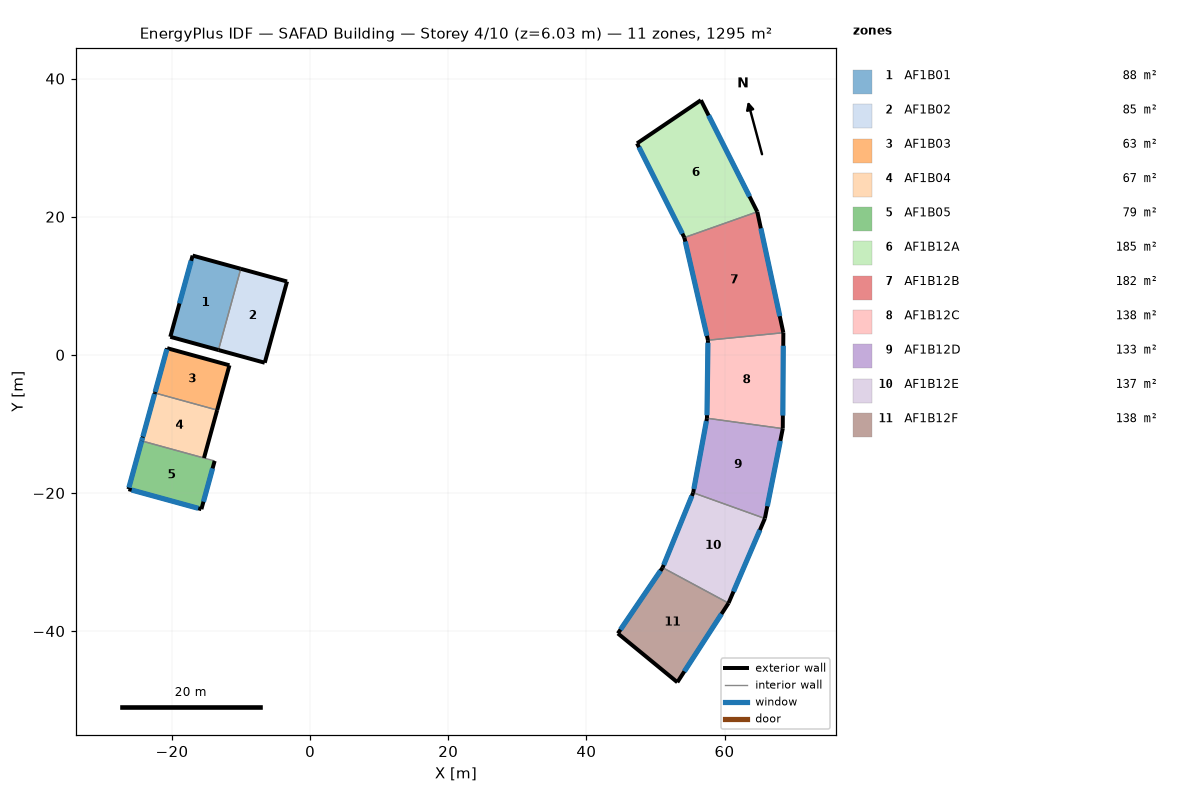
=== STOREY PLAN SPEC (per zone: floor XY polygon, exterior-wall plan segments, windows/doors) ===
zone 1: AF1B01  (88.2 m²)
  floor: (-10.04, 12.46) (-13.27, 0.70) (-20.24, 2.61) (-17.01, 14.37)
  exterior wall: (-10.04, 12.46) – (-17.01, 14.37)  [7.2 m]
  exterior wall: (-20.24, 2.61) – (-13.27, 0.70)  [7.2 m]
  exterior wall: (-17.01, 14.37) – (-20.24, 2.61)  [12.2 m]
    window: (-17.22, 13.62) – (-18.92, 7.45)  [12.8 m²]
  interior walls: 1
zone 2: AF1B02  (84.8 m²)
  floor: (-3.34, 10.62) (-6.57, -1.14) (-13.27, 0.70) (-10.04, 12.46)
  exterior wall: (-6.57, -1.14) – (-3.34, 10.62)  [12.2 m]
  exterior wall: (-3.34, 10.62) – (-10.04, 12.46)  [7.0 m]
  exterior wall: (-13.27, 0.70) – (-6.57, -1.14)  [6.9 m]
  interior walls: 1
zone 3: AF1B03  (62.8 m²)
  floor: (-11.68, -1.52) (-13.46, -8.00) (-22.48, -5.52) (-20.70, 0.96)
  exterior wall: (-13.46, -8.00) – (-11.68, -1.52)  [6.7 m]
  exterior wall: (-20.70, 0.96) – (-22.48, -5.52)  [6.7 m]
    window: (-20.74, 0.80) – (-22.43, -5.37)  [12.8 m²]
  exterior wall: (-11.68, -1.52) – (-20.70, 0.96)  [9.4 m]
  interior walls: 1
zone 4: AF1B04  (67.3 m²)
  floor: (-13.46, -8.00) (-15.37, -14.94) (-24.38, -12.46) (-22.48, -5.52)
  exterior wall: (-15.37, -14.94) – (-13.46, -8.00)  [7.2 m]
  exterior wall: (-22.48, -5.52) – (-24.38, -12.46)  [7.2 m]
    window: (-22.52, -5.68) – (-24.21, -11.85)  [12.8 m²]
    window: (-24.25, -11.97) – (-24.38, -12.45)  [1.0 m²]
  interior walls: 2
zone 5: AF1B05  (79.3 m²)
  floor: (-13.83, -15.36) (-15.74, -22.35) (-26.30, -19.45) (-24.38, -12.46)
  exterior wall: (-15.74, -22.35) – (-13.83, -15.36)  [7.2 m]
    window: (-15.45, -21.27) – (-14.12, -16.44)  [10.0 m²]
  exterior wall: (-26.30, -19.45) – (-15.74, -22.35)  [11.0 m]
    window: (-25.84, -19.57) – (-16.20, -22.22)  [20.0 m²]
  exterior wall: (-24.38, -12.46) – (-26.30, -19.45)  [7.2 m]
    window: (-24.39, -12.47) – (-26.24, -19.22)  [14.0 m²]
  interior walls: 1
zone 6: AF1B12A  (185.0 m²)
  floor: (56.58, 36.87) (64.75, 20.71) (54.19, 16.98) (47.34, 30.62)
  exterior wall: (47.34, 30.62) – (54.19, 16.98)  [15.3 m]
    window: (47.62, 30.06) – (53.90, 17.55)  [56.0 m²]
  exterior wall: (56.58, 36.87) – (47.34, 30.62)  [11.2 m]
  exterior wall: (64.75, 20.71) – (56.58, 36.87)  [18.1 m]
    window: (63.63, 22.92) – (57.70, 34.66)  [39.4 m²]
  interior walls: 1
zone 7: AF1B12B  (182.4 m²)
  floor: (64.75, 20.71) (68.52, 3.20) (57.60, 2.12) (54.19, 16.98)
  exterior wall: (68.52, 3.20) – (64.75, 20.71)  [17.9 m]
    window: (68.00, 5.60) – (65.26, 18.31)  [39.0 m²]
  exterior wall: (54.19, 16.98) – (57.60, 2.12)  [15.2 m]
    window: (54.32, 16.39) – (57.46, 2.75)  [56.0 m²]
  interior walls: 2
zone 8: AF1B12C  (137.9 m²)
  floor: (68.52, 3.20) (68.43, -10.68) (57.46, -9.18) (57.60, 2.12)
  exterior wall: (57.60, 2.12) – (57.46, -9.18)  [11.3 m]
    window: (57.60, 1.75) – (57.46, -8.75)  [42.0 m²]
  exterior wall: (68.43, -10.68) – (68.52, 3.20)  [13.9 m]
    window: (68.45, -8.79) – (68.51, 1.31)  [30.3 m²]
  interior walls: 2
zone 9: AF1B12D  (133.1 m²)
  floor: (68.43, -10.68) (65.84, -23.70) (55.46, -19.97) (57.46, -9.18)
  exterior wall: (65.84, -23.70) – (68.43, -10.68)  [13.3 m]
    window: (66.20, -21.92) – (68.08, -12.46)  [28.9 m²]
  exterior wall: (57.46, -9.18) – (55.46, -19.97)  [11.0 m]
    window: (57.38, -9.59) – (55.56, -19.43)  [40.0 m²]
  interior walls: 2
zone 10: AF1B12E  (136.5 m²)
  floor: (65.84, -23.70) (60.58, -35.95) (51.04, -30.81) (55.46, -19.97)
  exterior wall: (60.58, -35.95) – (65.84, -23.70)  [13.3 m]
    window: (61.30, -34.28) – (65.12, -25.37)  [29.1 m²]
  exterior wall: (55.46, -19.97) – (51.04, -30.81)  [11.7 m]
    window: (55.28, -20.42) – (51.20, -30.42)  [29.7 m²]
  interior walls: 2
zone 11: AF1B12F  (137.6 m²)
  floor: (60.58, -35.95) (53.17, -47.41) (44.56, -40.34) (51.04, -30.81)
  exterior wall: (44.56, -40.34) – (53.17, -47.41)  [11.1 m]
  exterior wall: (51.04, -30.81) – (44.56, -40.34)  [11.5 m]
    window: (50.73, -31.26) – (44.94, -39.78)  [41.2 m²]
  exterior wall: (53.17, -47.41) – (60.58, -35.95)  [13.6 m]
    window: (54.19, -45.84) – (59.57, -37.52)  [29.7 m²]
  interior walls: 1

=== DERIVED (storey summary) ===
Building: SAFAD Building
Storey: 4 of 10  (floor level z = 6.03 m)
Storey gross floor area: 1295.0 m²
Zones on this storey: 11
  - AF1B01: floor 88.2 m²; exterior wall 26.7 m (116.2 m²); 1 window(s) 12.8 m²; WWR 11.0%
  - AF1B02: floor 84.8 m²; exterior wall 26.1 m (113.8 m²); WWR 0.0%
  - AF1B03: floor 62.8 m²; exterior wall 22.8 m (99.4 m²); 1 window(s) 12.8 m²; WWR 12.9%
  - AF1B04: floor 67.3 m²; exterior wall 14.4 m (62.8 m²); 2 window(s) 13.8 m²; WWR 22.0%
  - AF1B05: floor 79.3 m²; exterior wall 25.4 m (110.9 m²); 3 window(s) 44.0 m²; WWR 39.7%
  - AF1B12A: floor 185.0 m²; exterior wall 44.5 m (194.2 m²); 2 window(s) 95.4 m²; WWR 49.2%
  - AF1B12B: floor 182.4 m²; exterior wall 33.2 m (144.6 m²); 2 window(s) 95.0 m²; WWR 65.7%
  - AF1B12C: floor 137.9 m²; exterior wall 25.2 m (109.8 m²); 2 window(s) 72.3 m²; WWR 65.9%
  - AF1B12D: floor 133.1 m²; exterior wall 24.2 m (105.7 m²); 2 window(s) 68.9 m²; WWR 65.2%
  - AF1B12E: floor 136.5 m²; exterior wall 25.0 m (109.2 m²); 2 window(s) 58.8 m²; WWR 53.8%
  - AF1B12F: floor 137.6 m²; exterior wall 36.3 m (158.3 m²); 2 window(s) 70.9 m²; WWR 44.8%
Zone adjacency: (none detected)